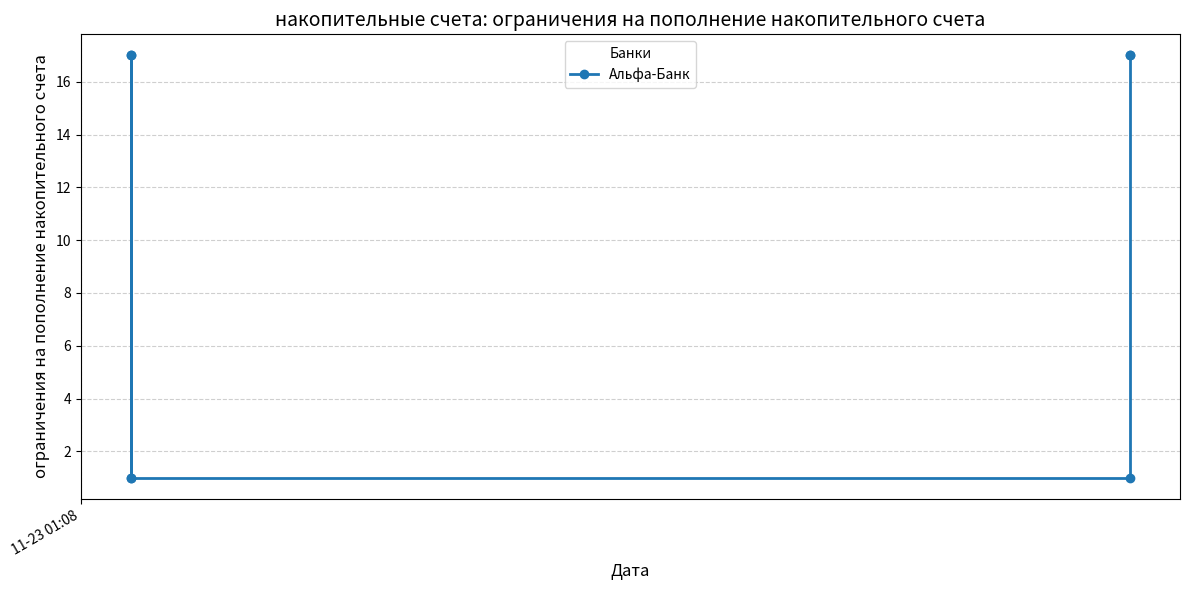

Generate this figure with matplotlib:
import datetime
import matplotlib.pyplot as plt
import matplotlib.dates as mdates
from collections import defaultdict
import re

data = [
    [
        (
            "Сбер",
            "накопительные счета",
            "процентная ставка",
            "15 процентов",
            "https://www.banki.ru",
            datetime.datetime(
                2025, 11, 22, 19, 35, 29, 956606, tzinfo=datetime.timezone.utc
            ),
        ),
        (
            "ОТП Банк",
            "накопительные счета",
            "процентная ставка",
            "18 процентов",
            "https://www.banki.ru",
            datetime.datetime(
                2025, 11, 22, 21, 14, 0, 318237, tzinfo=datetime.timezone.utc
            ),
        ),
    ],
    [
        (
            "Сбер",
            "накопительные счета",
            "процентная ставка",
            "9 процентов",
            "https://www.banki.ru",
            datetime.datetime(
                2025, 11, 23, 0, 27, 23, 313438, tzinfo=datetime.timezone.utc
            ),
        ),
        (
            "ОТП Банк",
            "накопительные счета",
            "процентная ставка",
            "8 процентов",
            "https://www.banki.ru",
            datetime.datetime(
                2025, 11, 23, 0, 27, 14, 605646, tzinfo=datetime.timezone.utc
            ),
        ),
    ],
]
data = [
    [
        (
            "Сбер",
            "накопительные счета",
            "процентная ставка",
            "15 процентов",
            "https://www.banki.ru",
            datetime.datetime(
                2025, 11, 22, 19, 35, 29, 956606, tzinfo=datetime.timezone.utc
            ),
        ),
        (
            "Сбер",
            "накопительные счета",
            "кэшбек",
            "9 процентов",
            "https://www.banki.ru",
            datetime.datetime(
                2025, 11, 23, 0, 27, 23, 313438, tzinfo=datetime.timezone.utc
            ),
        ),
        (
            "Сбер",
            "накопительные счета",
            "кэшбек",
            "19 процентов",
            "https://www.banki.ru",
            datetime.datetime(
                2025, 11, 23, 1, 18, 12, 16337, tzinfo=datetime.timezone.utc
            ),
        ),
        (
            "ОТП Банк",
            "накопительные счета",
            "процентная ставка",
            "18 процентов",
            "https://www.banki.ru",
            datetime.datetime(
                2025, 11, 22, 21, 14, 0, 318237, tzinfo=datetime.timezone.utc
            ),
        ),
        (
            "ОТП Банк",
            "накопительные счета",
            "кэшбек",
            "8 процентов",
            "https://www.banki.ru",
            datetime.datetime(
                2025, 11, 23, 0, 27, 14, 605646, tzinfo=datetime.timezone.utc
            ),
        ),
    ],
    [
        (
            "Сбер",
            "накопительные счета",
            "кэшбек",
            "9 процентов",
            "https://www.banki.ru",
            datetime.datetime(
                2025, 11, 23, 0, 27, 23, 313438, tzinfo=datetime.timezone.utc
            ),
        ),
        (
            "Сбер",
            "накопительные счета",
            "кэшбек",
            "19 процентов",
            "https://www.banki.ru",
            datetime.datetime(
                2025, 11, 23, 1, 18, 12, 16337, tzinfo=datetime.timezone.utc
            ),
        ),
        (
            "Сбер",
            "накопительные счета",
            "процентная ставка",
            "15 процентов",
            "https://www.banki.ru",
            datetime.datetime(
                2025, 11, 22, 19, 35, 29, 956606, tzinfo=datetime.timezone.utc
            ),
        ),
        (
            "ОТП Банк",
            "накопительные счета",
            "кэшбек",
            "8 процентов",
            "https://www.banki.ru",
            datetime.datetime(
                2025, 11, 23, 0, 27, 14, 605646, tzinfo=datetime.timezone.utc
            ),
        ),
        (
            "ОТП Банк",
            "накопительные счета",
            "процентная ставка",
            "18 процентов",
            "https://www.banki.ru",
            datetime.datetime(
                2025, 11, 22, 21, 14, 0, 318237, tzinfo=datetime.timezone.utc
            ),
        ),
    ],
]
data = [
    [
        (
            "Альфа-Банк",
            "накопительные счета",
            "ограничения на пополнение накопительного счета",
            "нет ограничений",
            "https://alfabank.ru/make-money/savings-account/",
            datetime.datetime(
                2025, 11, 23, 1, 13, 6, 982580, tzinfo=datetime.timezone.utc
            ),
        ),
        (
            "Альфа-Банк",
            "накопительные счета",
            "минимальная сумма для открытия накопительного счета",
            "1 рубль",
            "https://alfabank.ru/make-money/savings-account/",
            datetime.datetime(
                2025, 11, 23, 1, 13, 6, 982580, tzinfo=datetime.timezone.utc
            ),
        ),
        (
            "Альфа-Банк",
            "накопительные счета",
            "минимальная сумма для открытия накопительного счета",
            "1 рубль",
            "https://alfabank.ru/make-money/",
            datetime.datetime(
                2025, 11, 23, 1, 8, 31, 391326, tzinfo=datetime.timezone.utc
            ),
        ),
        (
            "Альфа-Банк",
            "накопительные счета",
            "наличие комиссии за обслуживание накопительного счета",
            "бесплатно",
            "https://alfabank.ru/make-money/savings-account/",
            datetime.datetime(
                2025, 11, 23, 1, 13, 6, 982580, tzinfo=datetime.timezone.utc
            ),
        ),
        (
            "Альфа-Банк",
            "накопительные счета",
            "частота начисления процентов по накопительному счету",
            "ежедневно",
            "https://alfabank.ru/make-money/savings-account/",
            datetime.datetime(
                2025, 11, 23, 1, 13, 6, 982580, tzinfo=datetime.timezone.utc
            ),
        ),
    ],
    [
        (
            "Альфа-Банк",
            "накопительные счета",
            "максимальная процентная ставка по накопительному счету",
            "17% годовых",
            "https://alfabank.ru/make-money/savings-account/",
            datetime.datetime(
                2025, 11, 23, 1, 13, 6, 982580, tzinfo=datetime.timezone.utc
            ),
        ),
        (
            "Альфа-Банк",
            "накопительные счета",
            "максимальная процентная ставка по накопительному счёту",
            "17% годовых",
            "https://alfabank.ru/help/articles/deposits/chto-takoe-nakopitelnyj-schet/",
            datetime.datetime(
                2025, 11, 23, 1, 13, 6, 982580, tzinfo=datetime.timezone.utc
            ),
        ),
        (
            "Альфа-Банк",
            "накопительные счета",
            "максимальная процентная ставка по накопительному счёту",
            "17% годовых",
            "https://alfabank.ru/make-money/savings-account/",
            datetime.datetime(
                2025, 11, 23, 1, 8, 31, 391326, tzinfo=datetime.timezone.utc
            ),
        ),
        (
            "Альфа-Банк",
            "накопительные счета",
            "максимальная процентная ставка по накопительному счету по ежедневному остатку",
            "17% годовых",
            "https://alfabank.ru/make-money/",
            datetime.datetime(
                2025, 11, 23, 1, 8, 31, 391326, tzinfo=datetime.timezone.utc
            ),
        ),
        (
            "Альфа-Банк",
            "накопительные счета",
            "минимальная сумма для открытия накопительного счета",
            "1 рубль",
            "https://alfabank.ru/make-money/",
            datetime.datetime(
                2025, 11, 23, 1, 8, 31, 391326, tzinfo=datetime.timezone.utc
            ),
        ),
    ],
]
# === 1. Объединяем все записи из всех подсписков ===
all_records = [record for sublist in data for record in sublist]
if not all_records:
    raise ValueError("Нет данных для отображения")

# Берём метаданные из первой записи (предполагается, что все записи однородны)
_, product_type, metric_name = all_records[0][0], all_records[0][1], all_records[0][2]
common_ylabel = metric_name  # например: "процентная ставка"
common_title = f"{product_type}: {metric_name}"

# === 2. Группировка по банку ===
grouped = defaultdict(list)
for record in all_records:
    bank = record[0]
    grouped[bank].append(record)

# === 3. Подготовка временных рядов ===
bank_series = {}


def extract_number(value_str):
    """Извлекает первое число с плавающей точкой из строки. Возвращает float или None."""
    match = re.search(r"[-+]?\d*\.?\d+", value_str)
    return float(match.group()) if match else None


for bank, records in grouped.items():
    series = []
    for rec in records:
        value_str = rec[3]
        num = extract_number(value_str)
        if num is not None:  # пропускаем записи без чисел
            series.append((rec[5], num))  # (дата, значение)
    if series:  # сохраняем банк только если есть хотя бы одна валидная запись
        series.sort(key=lambda x: x[0])  # сортировка по времени
        bank_series[bank] = series

# Проверка, что после фильтрации остались данные
if not bank_series:
    raise ValueError("Нет данных с числовыми значениями для построения графика")

# === 4. Построение графика ===
plt.figure(figsize=(12, 6))

for bank, series in bank_series.items():
    dates, values = zip(*series)
    plt.plot(dates, values, marker="o", linewidth=2, markersize=6, label=bank)

# Динамическое оформление — без хардкода!
plt.title(common_title, fontsize=14)
plt.xlabel("Дата", fontsize=12)  # ← единственные "хардкодные" слова
plt.ylabel(common_ylabel, fontsize=12)  # ← всё остальное — из данных
plt.grid(True, linestyle="--", alpha=0.6)
plt.legend(title="Банки")

# Форматирование оси X
plt.gca().xaxis.set_major_formatter(mdates.DateFormatter("%m-%d %H:%M"))
plt.gca().xaxis.set_major_locator(mdates.HourLocator(interval=6))
plt.gcf().autofmt_xdate()

# Сохранение
output_filename = (
    f"{product_type.replace(' ', '_')}_{metric_name.replace(' ', '_')}.png"
)
plt.tight_layout()
plt.savefig(r"app\resourses\plot.png", dpi=150)
plt.close()


print(f"✅ График сохранён как '{output_filename}'")


# # Извлекаем (значение, дата)
# rows = []
# for group in data:
#     for item in group:
#         value_str = item[0]
#         timestamp = item[-1]  # всегда последний элемент — дата
#         try:
#             value = float(value_str)
#         except (ValueError, TypeError):
#             continue
#         # Убираем временную зону для простоты (опционально)
#         if timestamp.tzinfo is not None:
#             timestamp = timestamp.replace(tzinfo=None) # локальное время без tz
#         rows.append({'date': timestamp, 'value': value})

# df = pd.DataFrame(rows)
# df = df.sort_values('date').reset_index(drop=True)
# print(df)
# # График
# plt.figure(figsize=(10, 5))
# plt.plot(df['date'], df['value'], marker='o', linewidth=2, markersize=6)

# # Форматирование оси X
# plt.gca().xaxis.set_major_formatter(mdates.DateFormatter('%Y-%m-%d\n%H:%M'))
# plt.gca().xaxis.set_major_locator(mdates.HourLocator(interval=1))
# plt.xticks(rotation=0)

# plt.xlabel('Дата и время')
# plt.ylabel('Значение (%)')
# plt.title('Динамика показателя')
# plt.grid(True, linestyle='--', alpha=0.6)
# plt.tight_layout()

# # Сохраняем
# plt.savefig('график.png', dpi=200)
# print("График сохранён как 'график.png'")
